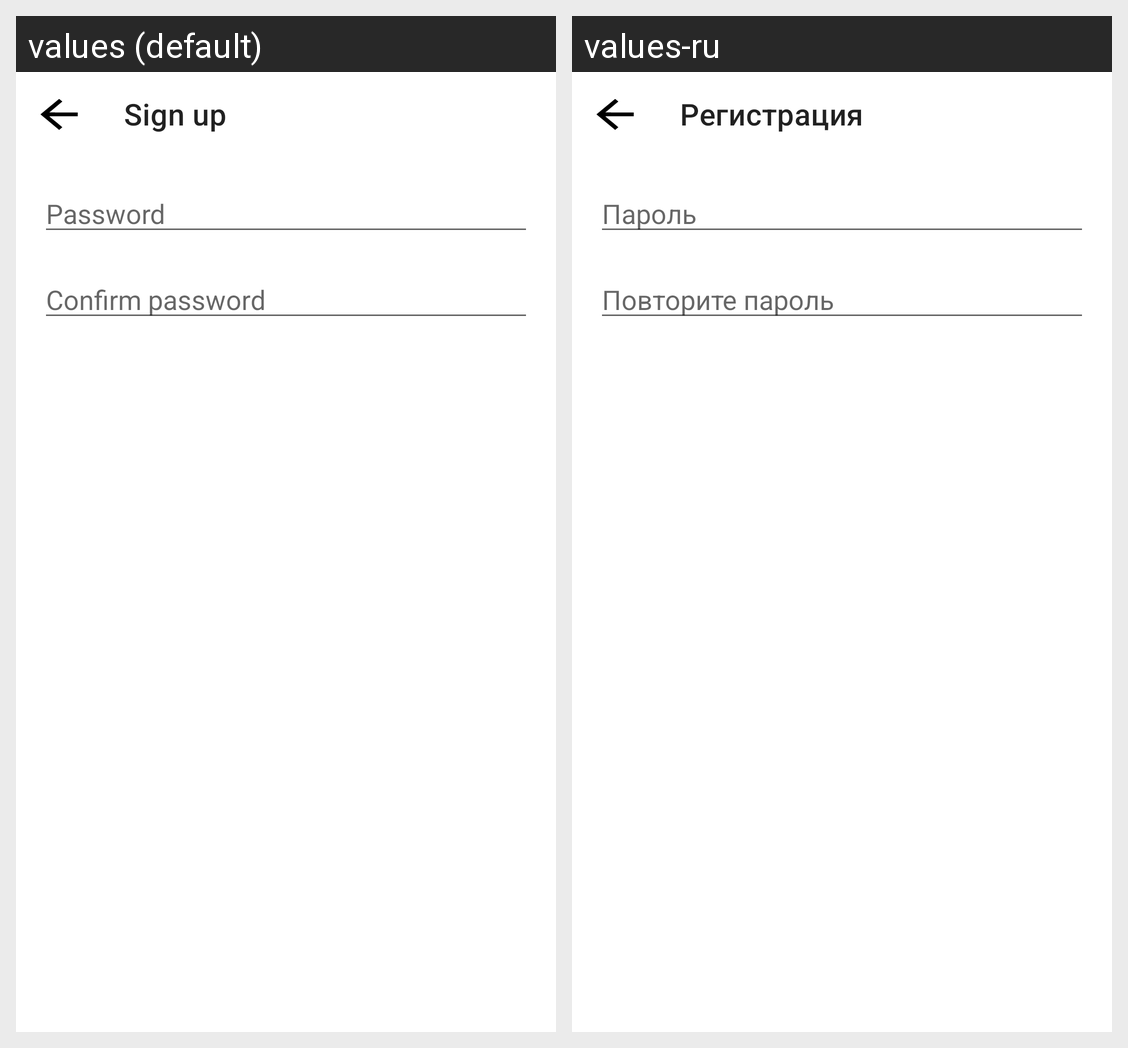

The same Android screen rendered under two of its app's locales, left to right. List the strings drawn on it with the default value and each locale's translation.
Android screen res/layout/fragment_password.xml rendered under 2 locales, left to right: values (default), values-ru. Device: Nexus 5 (rendered at 1080×1920; each locale shown at half size, 540×960, under a caption strip naming it); theme Theme.MahnoMusic.
Strings drawn on this screen, with the default value and each locale's value (text and hints the layout hard-codes, and strings that could not be matched under every locale, appear in the picture but are not listed):

sign_up
  values: Sign up
  values-ru: Регистрация

password
  values: Password
  values-ru: Пароль

confirm_password
  values: Confirm password
  values-ru: Повторите пароль
